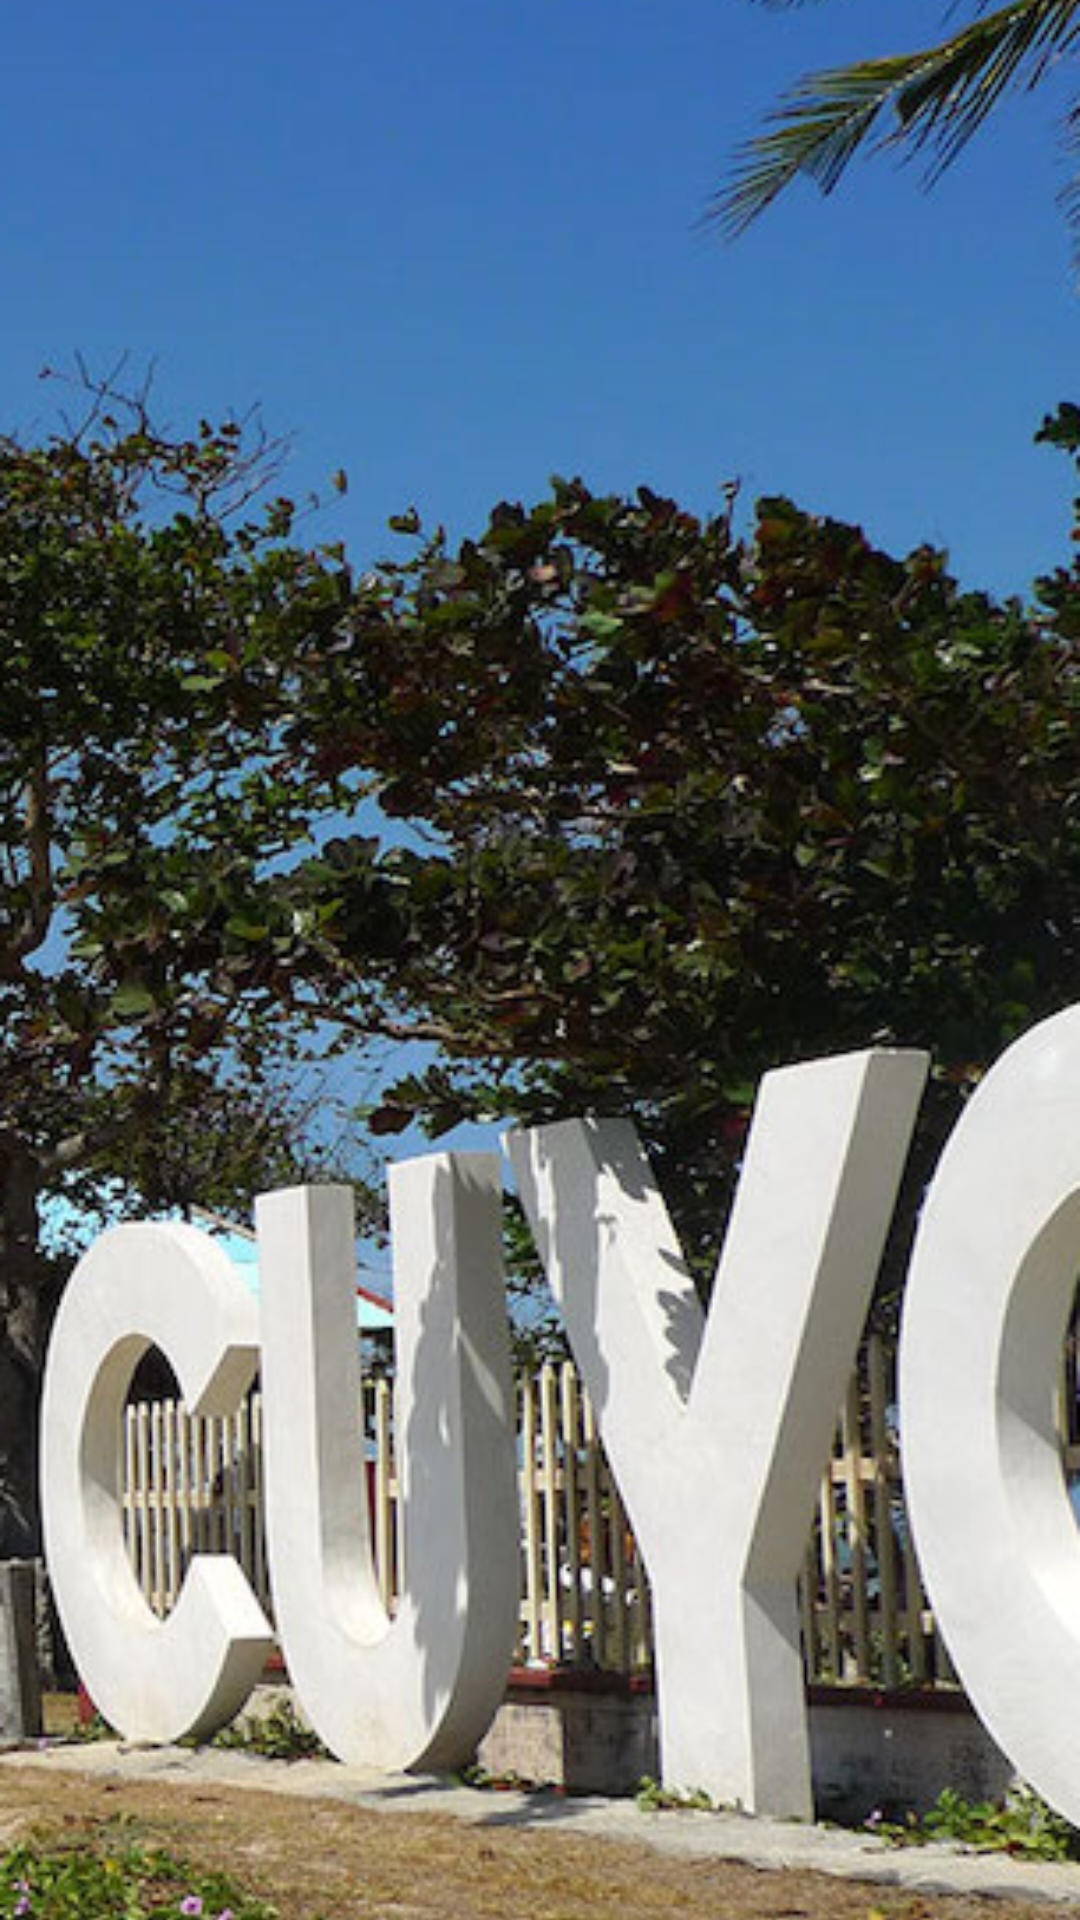

Produce the Android XML layout that renders to this screen, including the resource entries it uses.
<!-- AndroidManifest.xml: application theme AppTheme -->
<!-- res/layout/activity_emergency.xml -->
<?xml version="1.0" encoding="utf-8"?>
<RelativeLayout xmlns:android="http://schemas.android.com/apk/res/android"
    xmlns:app="http://schemas.android.com/apk/res-auto"
    xmlns:tools="http://schemas.android.com/tools"
    android:layout_width="match_parent"
    android:layout_height="match_parent"
    tools:context=".emergency">

    <ImageView
        android:id="@+id/imageView2"
        android:layout_width="match_parent"
        android:layout_height="match_parent"
        android:scaleType="centerCrop"
        app:srcCompat="@drawable/cuyo_bg"/>

    <RelativeLayout
        android:layout_width="match_parent"
        android:layout_height="match_parent">

        <ListView
            android:layout_width="match_parent"
            android:layout_height="match_parent"
            android:id="@+id/listView3"/>

    </RelativeLayout>

</RelativeLayout>
<!-- resources referenced by this layout -->
<resources>
  <!-- drawable cuyo_bg: png bitmap (drawable, 385694 bytes) -->
  <style name="AppTheme" parent="Theme.AppCompat.Light.DarkActionBar">
          <item name="colorPrimary">@color/colorPrimary</item>
          <item name="android:textColorPrimary">@android:color/white</item>
          <item name="colorPrimaryDark">@color/colorPrimaryDark</item>
      </style>
  <color name="colorPrimary">#ffb74d</color>
  <color name="colorPrimaryDark">#F3CC94</color>
</resources>
